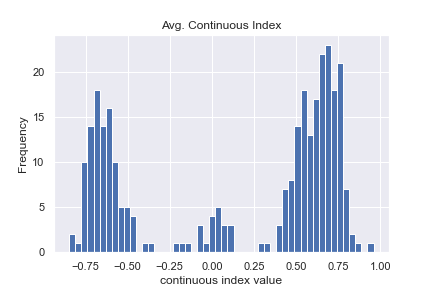

The table this chart was drawn from, first rows:
filename, cidx
1_0_2_20161219140525218.jpg.chip.jpg, 0.7809
1_0_2_20161219140530307.jpg.chip.jpg, -0.6391
1_0_2_20161219140540938.jpg.chip.jpg, -0.6445
1_0_2_20161219141817185.jpg.chip.jpg, -0.6603
1_0_2_20161219141912009.jpg.chip.jpg, -0.7409
1_0_2_20161219141927321.jpg.chip.jpg, 0.7674
1_0_2_20161219142002631.jpg.chip.jpg, 0.5216
1_0_2_20161219142032650.jpg.chip.jpg, -0.6935
1_0_2_20161219142135209.jpg.chip.jpg, 0.5622
1_0_2_20161219142409225.jpg.chip.jpg, 0.03746
1_0_2_20161219153055452.jpg.chip.jpg, 0.6281
1_0_2_20161219153457308.jpg.chip.jpg, -0.06684
1_0_2_20161219153658004.jpg.chip.jpg, 0.7321
1_0_2_20161219154024292.jpg.chip.jpg, -0.6948
1_0_2_20161219154038141.jpg.chip.jpg, 0.5698
1_0_2_20161219154354285.jpg.chip.jpg, -0.7096
1_0_2_20161219154715885.jpg.chip.jpg, -0.7133
1_0_2_20161219155349310.jpg.chip.jpg, -0.7715
1_0_2_20161219155411381.jpg.chip.jpg, -0.7558
1_0_2_20161219155413397.jpg.chip.jpg, -0.707
1_0_2_20161219155542229.jpg.chip.jpg, 0.5652
1_0_2_20161219155655085.jpg.chip.jpg, 0.5401
1_0_2_20161219155659165.jpg.chip.jpg, -0.5683
1_0_2_20161219155701277.jpg.chip.jpg, 0.6171
1_0_2_20161219155744942.jpg.chip.jpg, 0.7679
1_0_2_20161219155748349.jpg.chip.jpg, 0.7361
1_0_2_20161219155802845.jpg.chip.jpg, -0.7297
1_0_2_20161219155850477.jpg.chip.jpg, 0.5207
1_0_2_20161219155854085.jpg.chip.jpg, 0.7255
1_0_2_20161219155857576.jpg.chip.jpg, -0.6862
1_0_2_20161219155859061.jpg.chip.jpg, -0.5679
1_0_2_20161219160107597.jpg.chip.jpg, -0.6137
1_0_2_20161219160450054.jpg.chip.jpg, 0.5143
1_0_2_20161219160747326.jpg.chip.jpg, -0.5929
1_0_2_20161219160951502.jpg.chip.jpg, -0.6819
1_0_2_20161219160955846.jpg.chip.jpg, 0.5632
1_0_2_20161219161032534.jpg.chip.jpg, -0.7062
1_0_2_20161219161428895.jpg.chip.jpg, -0.6325
1_0_2_20161219161431358.jpg.chip.jpg, -0.6112
1_0_2_20161219161616326.jpg.chip.jpg, -0.61
1_0_2_20161219161625326.jpg.chip.jpg, -0.6675
1_0_2_20161219161626814.jpg.chip.jpg, 0.7067
1_0_2_20161219161640358.jpg.chip.jpg, 0.7533
1_0_2_20161219161822166.jpg.chip.jpg, -0.7358
1_0_2_20161219161826830.jpg.chip.jpg, 0.7335
1_0_2_20161219161855278.jpg.chip.jpg, 0.6789
1_0_2_20161219161919870.jpg.chip.jpg, -0.73
1_0_2_20161219162118102.jpg.chip.jpg, -0.7617
1_0_2_20161219162212662.jpg.chip.jpg, 0.6558
1_0_2_20161219162431598.jpg.chip.jpg, -0.6667
1_0_2_20161219162433846.jpg.chip.jpg, -0.7029
1_0_2_20161219162518471.jpg.chip.jpg, -0.6843
1_0_2_20161219162544751.jpg.chip.jpg, 0.02481
1_0_2_20161219162626830.jpg.chip.jpg, 0.4914
1_0_2_20161219162649582.jpg.chip.jpg, -0.7127
1_0_2_20161219162719255.jpg.chip.jpg, 0.4936
1_0_2_20161219162817126.jpg.chip.jpg, 0.002419
1_0_2_20161219162846063.jpg.chip.jpg, 0.5733
1_0_2_20161219162847615.jpg.chip.jpg, 0.6835
1_0_2_20161219162852759.jpg.chip.jpg, -0.6796
... 240 more rows
